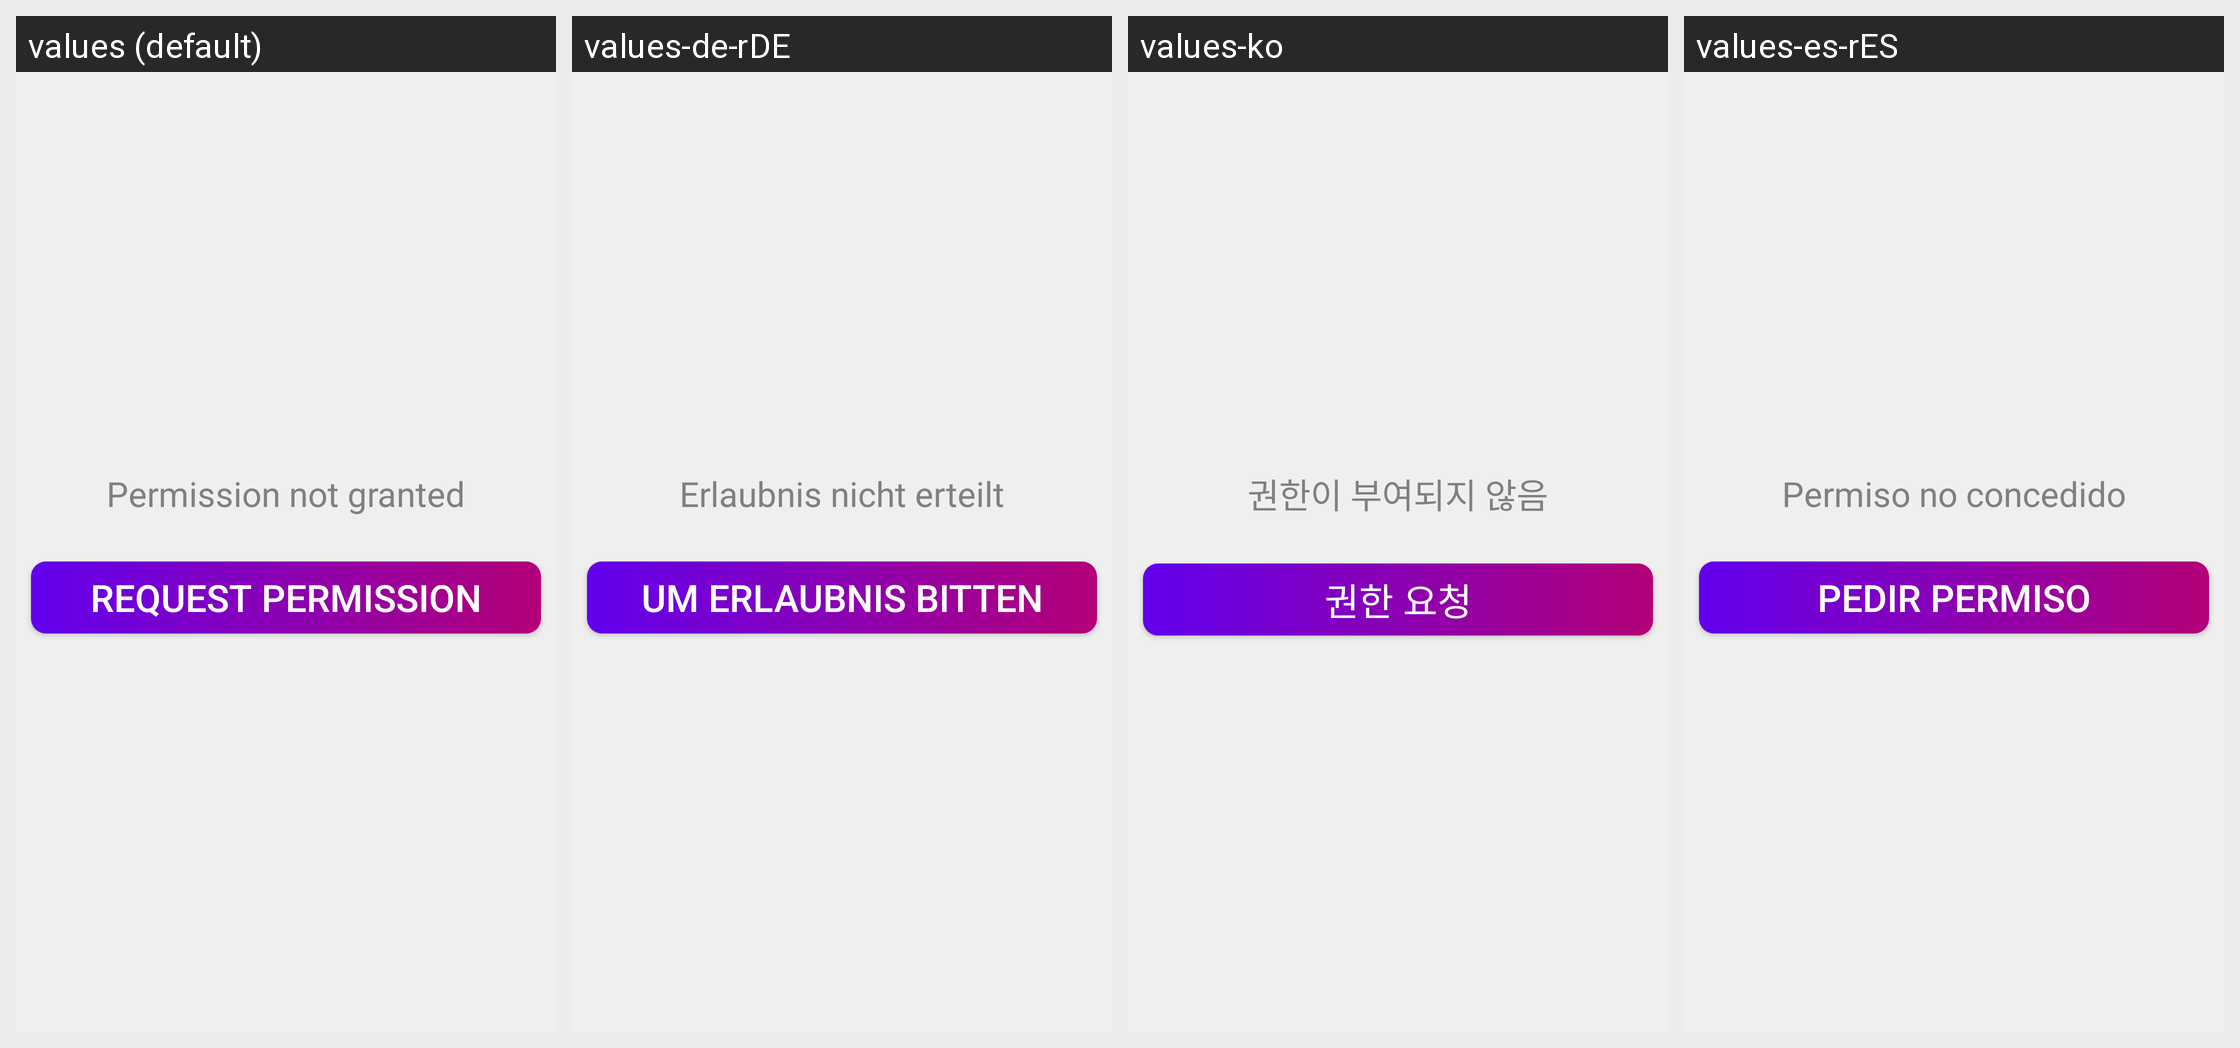

Translations of the strings shown on this Android screen, per locale in the grid:
Android screen res/layout/activity_permission.xml rendered under 4 locales, left to right: values (default), values-de-rDE, values-ko, values-es-rES. Device: Nexus 5 (rendered at 1080×1920; each locale shown at half size, 540×960, under a caption strip naming it); theme Theme.Cryptonite.
Other locales in the repository, not shown: values-fr-rFR, values-hi, values-in, values-pt-rBR, values-ru-rRU, values-zh.
Strings drawn on this screen, with the default value and each locale's value (text and hints the layout hard-codes, and strings that could not be matched under every locale, appear in the picture but are not listed):

permission_not_granted
  values: Permission not granted
  values-de-rDE: Erlaubnis nicht erteilt
  values-ko: 권한이 부여되지 않음
  values-es-rES: Permiso no concedido

request_permission
  values: Request permission
  values-de-rDE: Um Erlaubnis bitten
  values-ko: 권한 요청
  values-es-rES: Pedir permiso
